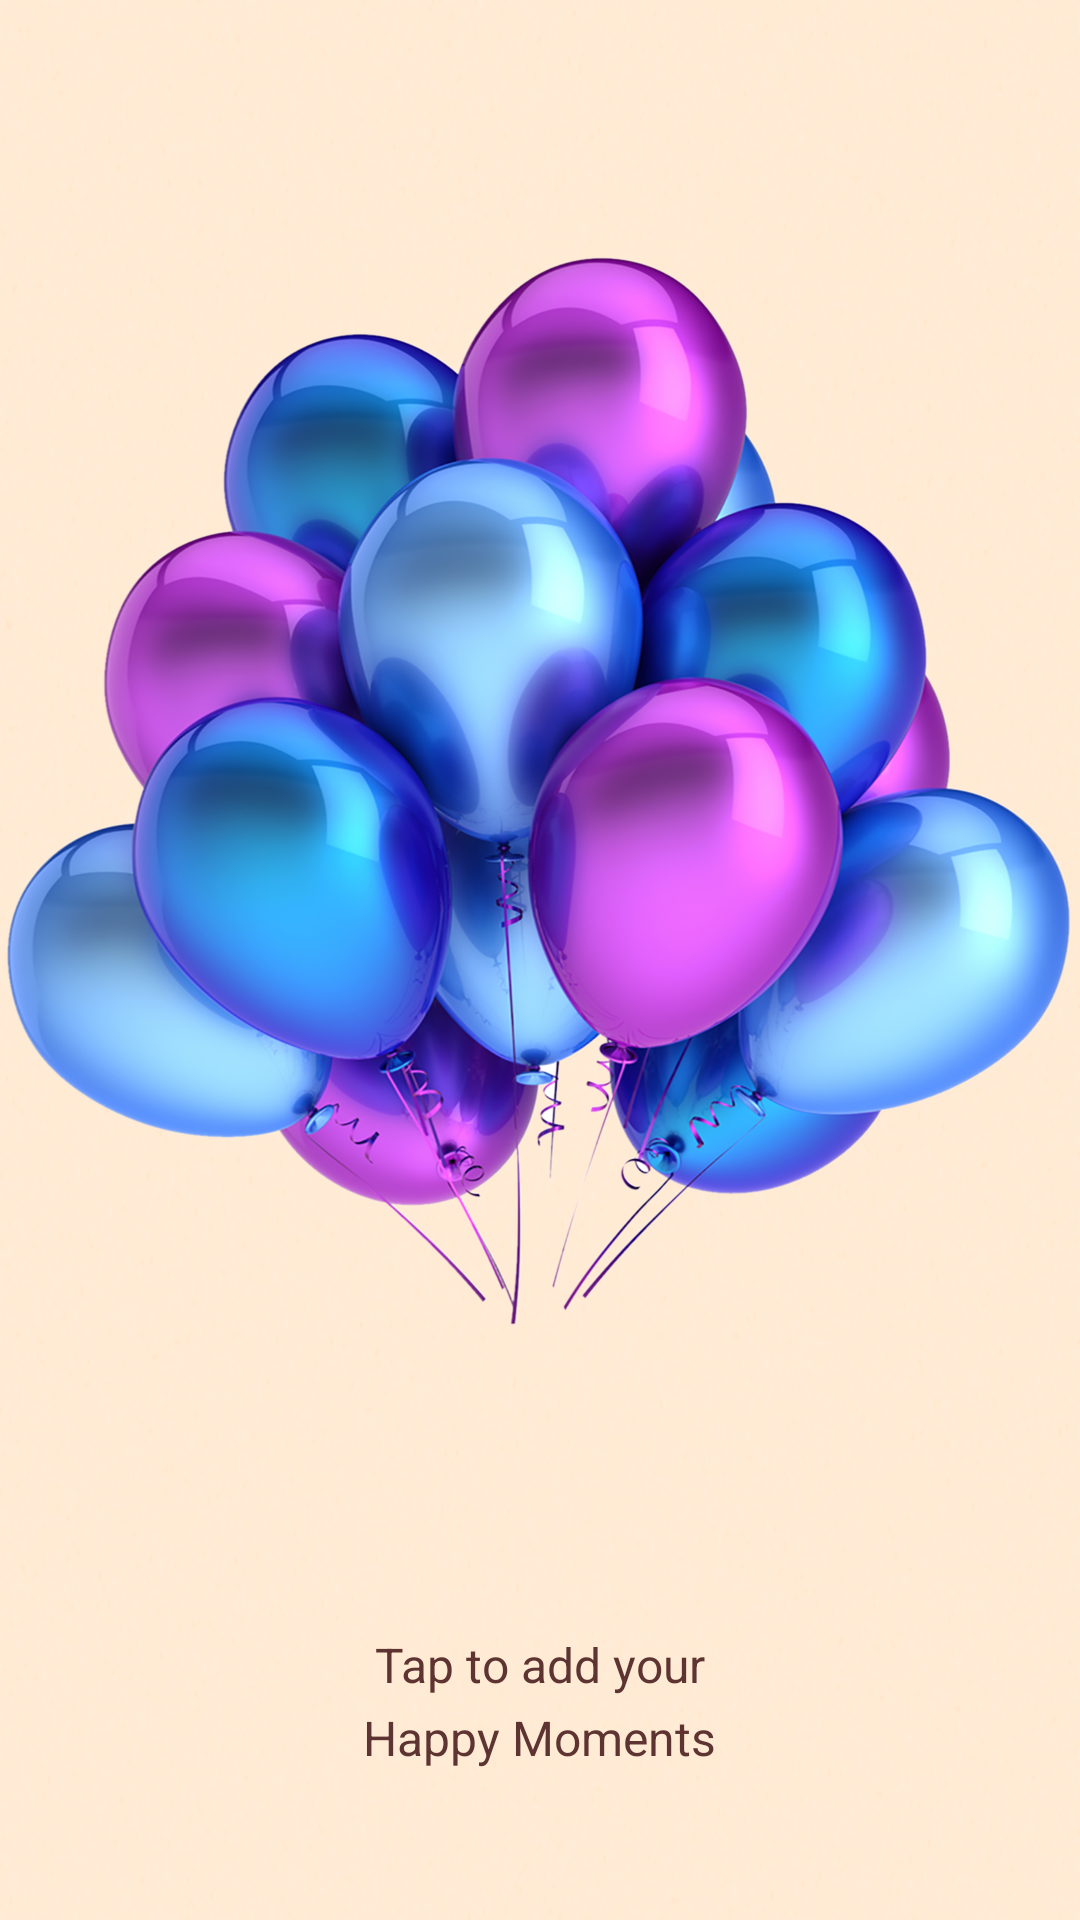

Here is an Android app screen rendered from its layout file. Give the layout XML and the strings, colors and styles it references.
<!-- AndroidManifest.xml: application theme AppTheme -->
<!-- res/layout/activity_pictures.xml -->
<FrameLayout xmlns:android="http://schemas.android.com/apk/res/android"
    xmlns:ads="http://schemas.android.com/apk/res-auto"
    xmlns:app="http://schemas.android.com/apk/res-auto"
    xmlns:tools="http://schemas.android.com/tools"
    android:layout_width="match_parent"
    android:layout_height="match_parent"
    tools:context="com.mobapply.coolphotos.activity.PicturesActivity">

    <RelativeLayout
        android:layout_width="match_parent"
        android:layout_height="match_parent">

        <com.google.android.gms.ads.AdView
            android:id="@+id/adView"
            android:layout_width="wrap_content"
            android:layout_height="wrap_content"
            android:layout_alignParentBottom="true"
            android:layout_centerHorizontal="true"
            android:layout_gravity="center_horizontal"
            ads:adSize="SMART_BANNER"
            ads:adUnitId="@string/ad_pictures" />

        <android.support.design.widget.CoordinatorLayout
            android:id="@+id/container"
            android:layout_width="match_parent"
            android:layout_height="match_parent"
            android:layout_above="@id/adView"
            android:background="@android:color/white"
            android:padding="4dp"
            android:visibility="gone">

            <android.support.v4.widget.NestedScrollView
                android:layout_width="match_parent"
                android:layout_height="match_parent"
                android:fillViewport="true"
                app:layout_behavior="@string/appbar_scrolling_view_behavior">

                <RelativeLayout
                    android:layout_width="match_parent"
                    android:layout_height="match_parent">


                    <FrameLayout
                        android:id="@+id/header"
                        android:layout_width="match_parent"
                        android:layout_height="wrap_content"
                        android:layout_alignParentTop="true">

                        <com.mobapply.coolphotos.adapter.HeaderImageView
                            android:id="@+id/header_picture"
                            android:layout_width="match_parent"
                            android:layout_height="match_parent"
                            android:scaleType="centerCrop"
                            android:src="@drawable/empty_big" />

                        <LinearLayout
                            android:layout_width="match_parent"
                            android:layout_height="wrap_content"
                            android:layout_gravity="bottom"
                            android:background="@drawable/album_title_background"
                            android:orientation="vertical"
                            android:paddingBottom="12dp"
                            android:paddingLeft="12dp"
                            android:paddingRight="12dp"
                            android:paddingTop="24dp">

                            <TextView
                                android:id="@+id/tv_album_title"
                                android:layout_width="match_parent"
                                android:layout_height="wrap_content"
                                android:text="title"
                                android:textAppearance="?android:attr/textAppearanceMedium"
                                android:textColor="@android:color/white" />


                            <LinearLayout
                                android:layout_width="wrap_content"
                                android:layout_height="wrap_content"
                                android:gravity="center_vertical"
                                android:orientation="horizontal"
                                android:paddingTop="6dp">

                                <TextView
                                    android:id="@+id/tv_album_count"
                                    android:layout_width="wrap_content"
                                    android:layout_height="wrap_content"
                                    android:text="CC"
                                    android:textAppearance="?android:attr/textAppearance"
                                    android:textColor="@android:color/white" />

                                <TextView
                                    android:layout_width="wrap_content"
                                    android:layout_height="wrap_content"
                                    android:paddingLeft="8dp"
                                    android:text="@string/moments_count"
                                    android:textAppearance="?android:attr/textAppearance"
                                    android:textColor="@android:color/white" />

                                <LinearLayout
                                    android:id="@+id/ll_is_playing"
                                    android:layout_width="wrap_content"
                                    android:layout_height="wrap_content"
                                    android:gravity="center_vertical"
                                    android:orientation="horizontal"
                                    android:paddingTop="6dp"
                                    android:visibility="visible">

                                    <ImageView
                                        android:layout_width="wrap_content"
                                        android:layout_height="wrap_content"
                                        android:paddingLeft="16dp"
                                        android:src="@drawable/ic_play_circle_fill_white_24dp" />

                                    <TextView
                                        android:layout_width="wrap_content"
                                        android:layout_height="wrap_content"
                                        android:paddingLeft="8dp"
                                        android:text="@string/now_playing"
                                        android:textAppearance="?android:attr/textAppearance"
                                        android:textColor="@android:color/white" />

                                </LinearLayout>
                            </LinearLayout>
                        </LinearLayout>


                    </FrameLayout>

                    <GridView
                        android:id="@+id/gridPictures"
                        android:layout_width="match_parent"
                        android:layout_height="match_parent"
                        android:layout_below="@id/header"
                        android:layout_gravity="center"
                        android:choiceMode="multipleChoice"
                        android:clickable="true"
                        android:horizontalSpacing="4dp"
                        android:nestedScrollingEnabled="true"
                        android:numColumns="3"
                        android:paddingTop="4dp"
                        android:stretchMode="columnWidth"
                        android:verticalSpacing="4dp" />


                </RelativeLayout>
            </android.support.v4.widget.NestedScrollView>

            <android.support.design.widget.FloatingActionButton
                android:id="@+id/fab_pictures"
                android:layout_width="wrap_content"
                android:layout_height="wrap_content"
                android:layout_margin="12dp"
                android:src="@drawable/ic_play_arrow_white_36dp"
                app:fabSize="normal"
                app:layout_anchor="@id/header"
                app:layout_anchorGravity="bottom|right|end" />

        </android.support.design.widget.CoordinatorLayout>
    </RelativeLayout>

    <RelativeLayout
        android:id="@+id/empty"
        android:layout_width="match_parent"
        android:layout_height="match_parent"
        android:background="@drawable/repeatable_background_360dp"
        android:visibility="visible">

        <FrameLayout
            android:id="@+id/frame_with_icecream"
            android:layout_width="match_parent"
            android:layout_height="wrap_content"
            android:layout_above="@+id/empty_text"
            android:layout_alignParentTop="true"
            android:layout_centerInParent="true">

            <ImageView
                android:id="@+id/eyescream_image"
                android:layout_width="wrap_content"
                android:layout_height="wrap_content"
                android:layout_gravity="center"
                android:layout_marginTop="16dp"
                android:src="@drawable/empty_album" />
        </FrameLayout>

        <TextView
            android:id="@id/empty_text"
            android:layout_width="wrap_content"
            android:layout_height="wrap_content"
            android:layout_alignParentBottom="true"
            android:layout_centerHorizontal="true"
            android:layout_marginBottom="50dp"
            android:layout_marginTop="50dp"
            android:gravity="center"
            android:lineSpacingMultiplier="1.25"
            android:text="@string/empty_album_text"
            android:textColor="@color/color_text_below_icecream"
            android:textSize="16sp"
            android:textStyle="normal" />

    </RelativeLayout>

    <ProgressBar
        android:id="@+id/progressbar"
        style="@android:style/Widget.DeviceDefault.Light.ProgressBar.Large"
        android:layout_width="wrap_content"
        android:layout_height="wrap_content"
        android:layout_gravity="center"
        android:visibility="gone" />

    
</FrameLayout>
<!-- resources referenced by this layout -->
<resources>
  <color name="color_text_below_icecream">#5d3431</color>
  <!-- drawable album_title_background (drawable) -->
  <?xml version="1.0" encoding="utf-8"?>
  <selector xmlns:android="http://schemas.android.com/apk/res/android">
      <item>
          <shape>
              <gradient android:angle="90.0" android:endColor="@color/color_end_gradient" android:startColor="@color/color_start_gradient" android:type="linear" />
  
          </shape>
      </item>
  </selector>
  <!-- drawable empty_album: png bitmap (drawable-hdpi, 315657 bytes) -->
  <!-- drawable empty_big: png bitmap (drawable-hdpi, 300354 bytes) -->
  <!-- drawable repeatable_background_360dp: png bitmap (drawable-xhdpi, 100236 bytes) -->
  <string name="ad_pictures" translatable="false">ca-app-pub-6973932400636393/9435429063</string>
  <string name="empty_album_text">Tap to add your\nHappy Moments</string>
  <string name="moments_count">images</string>
  <string name="now_playing">Now playing</string>
  <style name="AppTheme" parent="Theme.AppCompat.Light.DarkActionBar">
          <item name="colorPrimary">@color/toolbar</item>
          <item name="colorPrimaryDark">@color/dark</item>
          <item name="colorAccent">@color/accent</item>
          <item name="alertDialogTheme">@style/AppCompatAlertDialogStyle</item>
          <item name="drawerArrowStyle">@style/DrawerArrowStyle</item>
      </style>
  <color name="color_end_gradient">#00000000</color>
  <color name="color_start_gradient">#BB000000</color>
  <color name="toolbar">#2f7bef</color>
  <color name="dark">#232ca8</color>
  <color name="accent">#c859e3</color>
  <style name="AppCompatAlertDialogStyle" parent="Theme.AppCompat.Light.Dialog.Alert">
          
          
          <item name="windowMinWidthMajor">80%</item>
          <item name="windowMinWidthMinor">80%</item>
          <item name="colorAccent">@color/accent</item>
      </style>
  <style name="DrawerArrowStyle" parent="Widget.AppCompat.DrawerArrowToggle">
          <item name="spinBars">true</item>
          <item name="color">@android:color/white</item>
      </style>
</resources>
